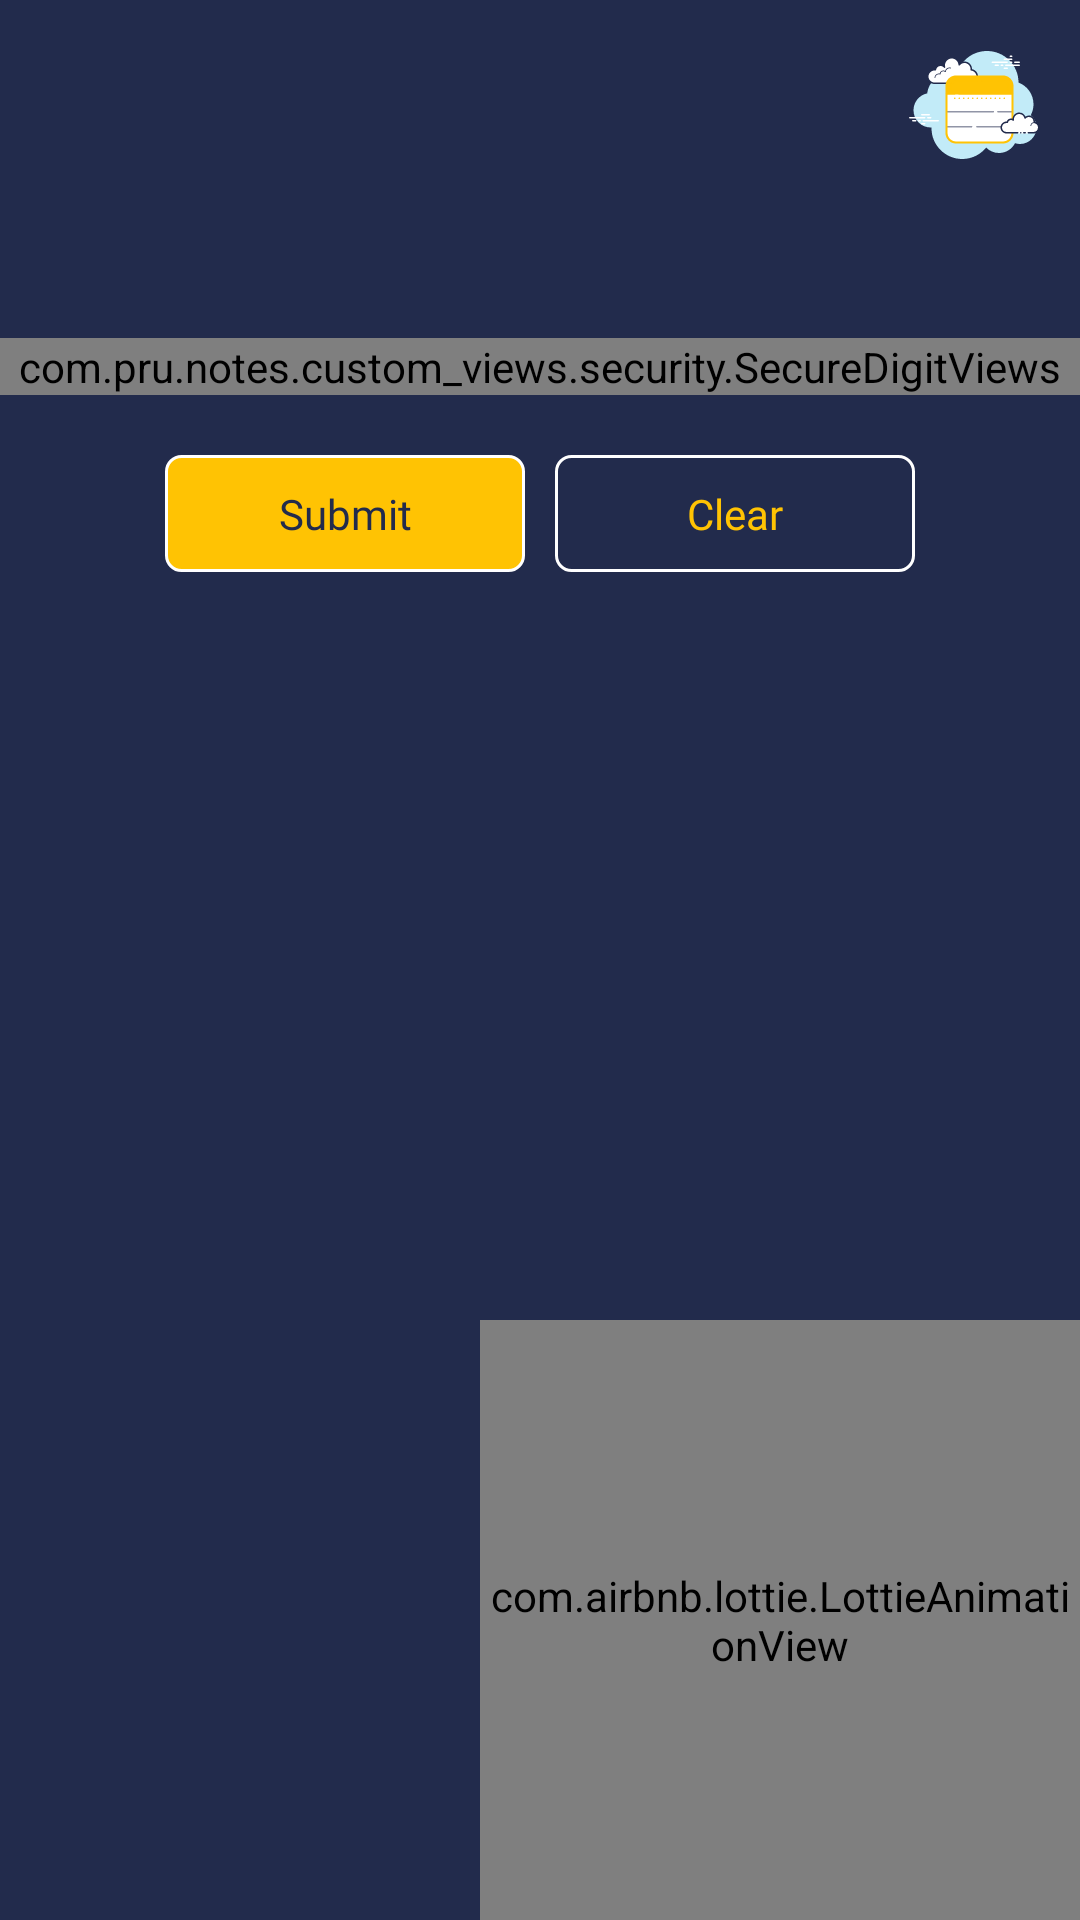

This screen was rendered from an Android layout file. Write that file and the resources it references.
<!-- AndroidManifest.xml: application theme AppTheme -->
<!-- res/layout/pin_check_activity.xml -->
<RelativeLayout xmlns:android="http://schemas.android.com/apk/res/android"
        xmlns:app="http://schemas.android.com/apk/res-auto"
        android:id="@+id/touch_root"
        android:layout_width="match_parent"
        android:layout_height="match_parent"
        android:background="@color/blue"
        android:orientation="vertical">

    <ImageView
            android:id="@+id/pin_back"
            android:layout_width="50dp"
            android:layout_height="50dp"
            android:layout_margin="@dimen/margin_10"
            android:background="?attr/selectableItemBackground"
            android:src="@drawable/ic_back" />

    <ImageView
            android:layout_width="50dp"
            android:layout_height="50dp"
            android:layout_alignParentEnd="true"
            android:layout_margin="@dimen/margin_10"
            android:background="?attr/selectableItemBackgroundBorderless"
            android:src="@drawable/ic_notes" />

    <LinearLayout
            android:layout_width="match_parent"
            android:layout_height="wrap_content"
            android:layout_below="@+id/pin_back"
            android:layout_marginTop="@dimen/margin_10"
            android:orientation="vertical">

        <TextView
                android:id="@+id/user_msg"
                android:layout_width="match_parent"
                android:layout_height="wrap_content"
                android:layout_marginBottom="@dimen/margin_10"
                android:fontFamily="@font/bold_text"
                android:gravity="center"
                android:text=""
                android:textColor="@color/light_blue"
                android:textSize="@dimen/text_size_normal" />

        <com.pru.notes.custom_views.security.SecureDigitViews
                android:id="@+id/secure_digits"
                android:layout_width="match_parent"
                android:layout_height="wrap_content"
                android:layout_gravity="center_horizontal"
                android:layout_marginBottom="@dimen/margin_10"
                android:gravity="center_horizontal"
                app:count="4"
                app:default_text="x" />

        <LinearLayout
                android:layout_width="match_parent"
                android:layout_height="wrap_content"
                android:layout_marginTop="@dimen/margin_10"
                android:gravity="center"
                android:orientation="horizontal">

            <TextView
                    android:id="@+id/bn_submit"
                    android:layout_width="120dp"
                    android:layout_height="wrap_content"
                    android:layout_gravity="center_horizontal"
                    android:layout_marginEnd="@dimen/margin_10"
                    android:background="@drawable/yellow_border"
                    android:fontFamily="@font/regular_text"
                    android:gravity="center"
                    android:padding="@dimen/margin_10"
                    android:text="Submit"
                    android:textColor="@color/blue"
                    android:textSize="@dimen/text_size_small" />

            <TextView
                    android:id="@+id/bn_clear"
                    android:layout_width="120dp"
                    android:layout_height="wrap_content"
                    android:layout_gravity="center_horizontal"
                    android:background="@drawable/bordered"
                    android:fontFamily="@font/regular_text"
                    android:gravity="center"
                    android:padding="@dimen/margin_10"
                    android:text="Clear"
                    android:textColor="@color/yellow"
                    android:textSize="@dimen/text_size_small" />
        </LinearLayout>
    </LinearLayout>

    <com.airbnb.lottie.LottieAnimationView
            android:layout_width="200dp"
            android:layout_height="200dp"
            android:layout_alignParentEnd="true"
            android:layout_alignParentBottom="true"
            app:lottie_autoPlay="true"
            app:lottie_fileName="background.json"
            app:lottie_loop="true"
            app:lottie_speed="2" />

</RelativeLayout>
<!-- resources referenced by this layout -->
<resources>
  <color name="blue">#222B4C</color>
  <color name="light_blue">#C2EBF8</color>
  <color name="yellow">#FFC303</color>
  <dimen name="margin_10">10dp</dimen>
  <dimen name="text_size_normal">17sp</dimen>
  <dimen name="text_size_small">14sp</dimen>
  <!-- drawable bordered (drawable) -->
  <?xml version="1.0" encoding="UTF-8"?>
  <selector xmlns:android="http://schemas.android.com/apk/res/android">
      <item android:state_pressed="true">
          <shape android:shape="rectangle">
  
              
              <solid android:color="@color/white" />
              
              <stroke
                      android:width="@dimen/margin_1"
                      android:color="@color/white" />
              <padding
                      android:bottom="@dimen/margin_5"
                      android:left="@dimen/margin_5"
                      android:right="@dimen/margin_5"
                      android:top="@dimen/margin_5" />
  
              
              <corners android:radius="@dimen/margin_5" />
  
          </shape>
      </item>
      <item>
          <shape xmlns:android="http://schemas.android.com/apk/res/android"
                  android:shape="rectangle">
  
              
              <solid android:color="@color/transparent" />
  
              
              <stroke
                      android:width="@dimen/margin_1"
                      android:color="@color/white" />
              <padding
                      android:bottom="@dimen/margin_5"
                      android:left="@dimen/margin_5"
                      android:right="@dimen/margin_5"
                      android:top="@dimen/margin_5" />
  
              
              <corners android:radius="@dimen/margin_5" />
  
          </shape>
      </item>
  </selector>
  <!-- drawable ic_notes: vector/xml drawable (drawable, 14000 chars, omitted) -->
  <!-- drawable yellow_border (drawable) -->
  <?xml version="1.0" encoding="UTF-8"?>
  <selector xmlns:android="http://schemas.android.com/apk/res/android">
      <item android:state_pressed="true">
          <shape android:shape="rectangle">
  
              
              <solid android:color="@color/white" />
              
              <stroke android:width="@dimen/margin_1" android:color="@color/white" />
              <padding android:bottom="@dimen/margin_5" android:left="@dimen/margin_5" android:right="@dimen/margin_5" android:top="@dimen/margin_5" />
  
              
              <corners android:radius="@dimen/margin_5" />
  
          </shape>
      </item>
      <item>
          <shape android:shape="rectangle">
  
              
              <solid android:color="@color/yellow" />
  
              
              <stroke android:width="@dimen/margin_1" android:color="@color/white" />
              <padding android:bottom="@dimen/margin_5" android:left="@dimen/margin_5" android:right="@dimen/margin_5" android:top="@dimen/margin_5" />
  
              
              <corners android:radius="@dimen/margin_5" />
  
          </shape>
      </item>
  </selector>
  <style name="AppTheme" parent="Theme.AppCompat.Light.NoActionBar">
          
          <item name="colorPrimary">@color/colorPrimary</item>
          <item name="colorPrimaryDark">@color/colorPrimaryDark</item>
          <item name="colorAccent">@color/colorAccent</item>
          <item name="android:navigationBarColor">@color/colorPrimaryDark</item>
          <item name="android:windowContentTransitions">true</item>
      </style>
  <color name="white">#ffffff</color>
  <dimen name="margin_1">1dp</dimen>
  <dimen name="margin_5">5dp</dimen>
  <color name="transparent">#00000000</color>
  <color name="colorPrimary">@color/blue</color>
  <color name="colorPrimaryDark">@color/blue</color>
  <color name="colorAccent">@color/yellow</color>
</resources>
